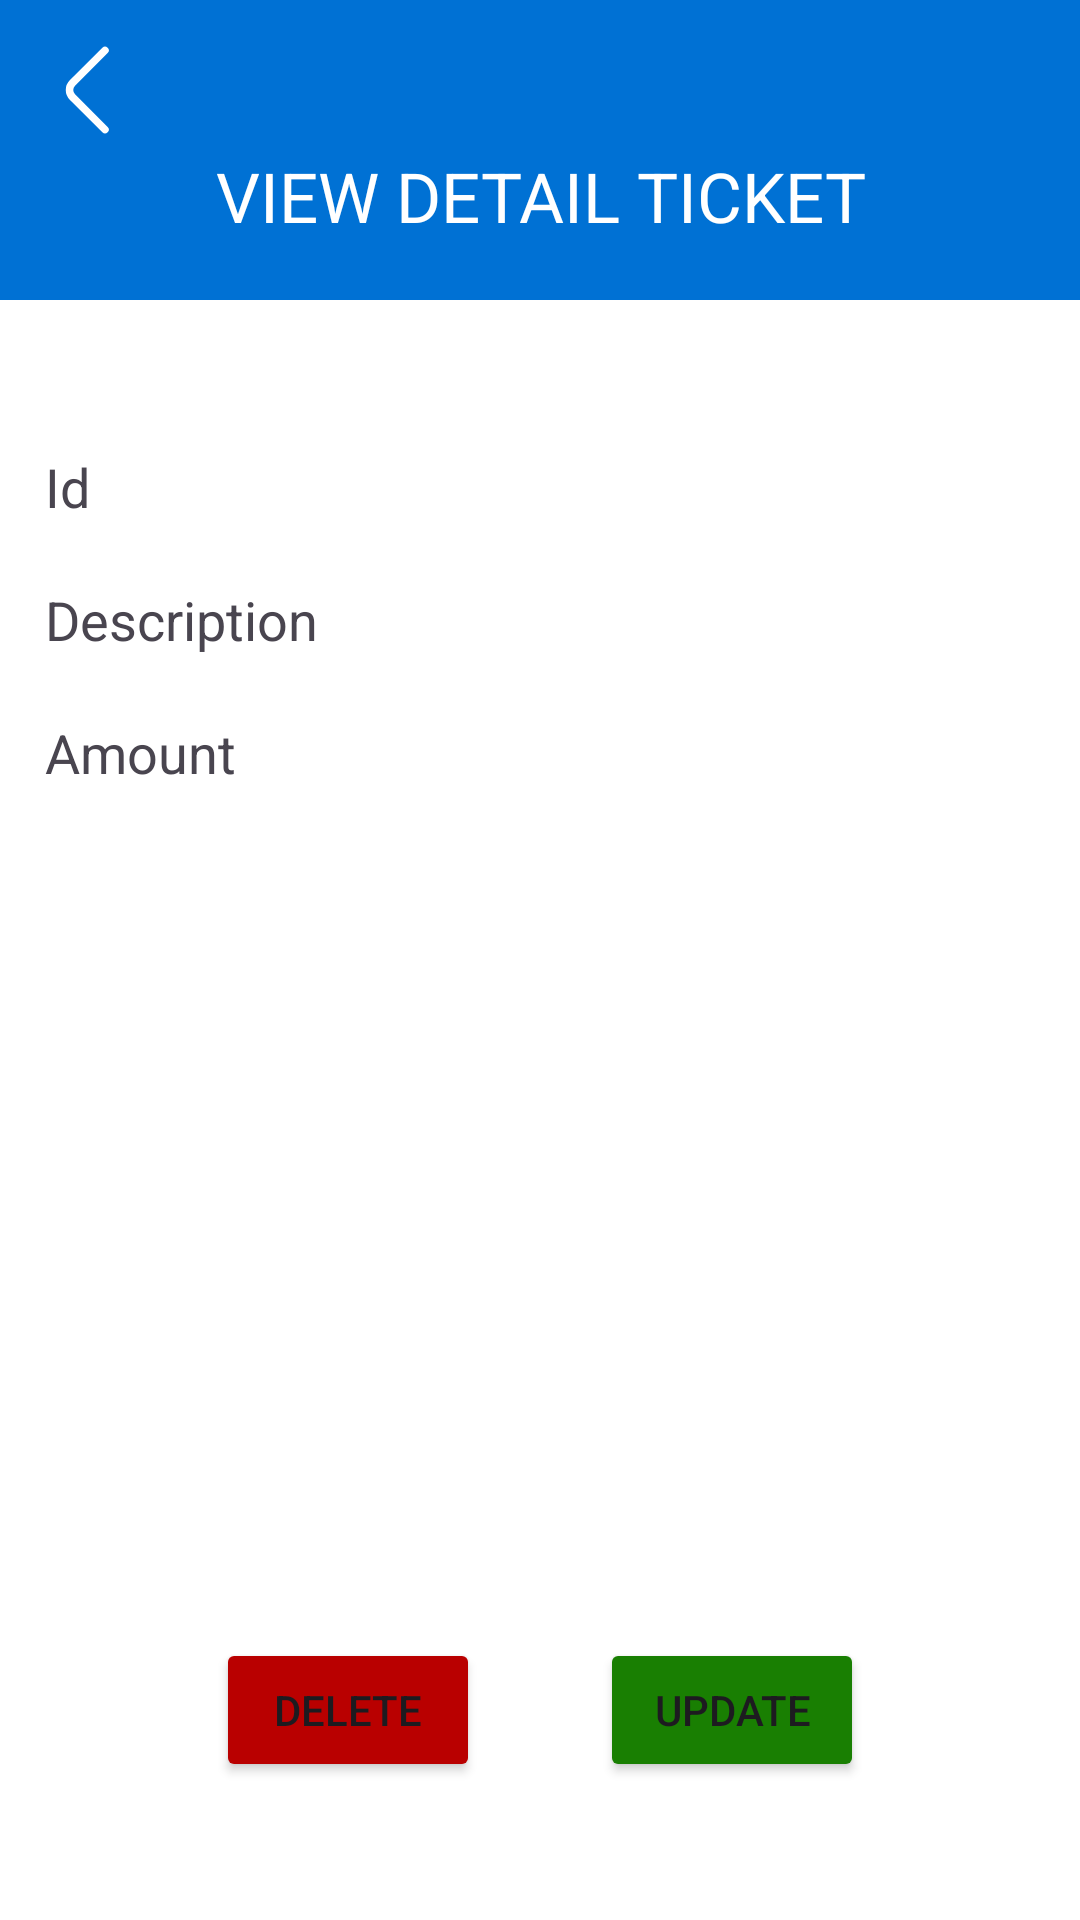

This screen was rendered from an Android layout file. Write that file and the resources it references.
<!-- AndroidManifest.xml: application theme Theme.TicketsRRM -->
<!-- res/layout/activity_details_tickets.xml -->
<?xml version="1.0" encoding="utf-8"?>
<androidx.constraintlayout.widget.ConstraintLayout xmlns:android="http://schemas.android.com/apk/res/android"
    xmlns:app="http://schemas.android.com/apk/res-auto"
    xmlns:tools="http://schemas.android.com/tools"
    android:layout_width="match_parent"
    android:layout_height="match_parent"
    tools:context=".activities.DetailsTicketsActivity">

    <LinearLayout
        android:layout_width="match_parent"
        android:layout_height="match_parent"
        android:background="#0071D4"
        android:orientation="vertical">

        <ImageView
            android:id="@+id/ivBack"
            android:layout_width="40dp"
            android:layout_height="40dp"
            android:layout_marginStart="10dp"
            android:layout_marginTop="10dp"
            app:srcCompat="@drawable/back_icon" />

        <LinearLayout
            android:layout_width="match_parent"
            android:layout_height="50dp"
            android:orientation="vertical">


            <TextView
                android:layout_width="match_parent"
                android:layout_height="wrap_content"
                android:gravity="center"
                android:text="VIEW DETAIL TICKET"
                android:textColor="@color/white"
                android:textSize="23sp" />

        </LinearLayout>


        <LinearLayout
            android:layout_width="match_parent"
            android:layout_height="400dp"
            android:background="@color/white"
            android:orientation="vertical">

            <TextView
                android:id="@+id/tvId"
                android:layout_width="match_parent"
                android:layout_height="wrap_content"
                android:layout_marginTop="50dp"
                android:layout_marginBottom="10dp"
                android:layout_marginStart="15dp"
                android:text="Id"
                android:textSize="18sp" />

            <TextView
                android:id="@+id/tvDescription"
                android:layout_width="match_parent"
                android:layout_height="wrap_content"
                android:layout_marginVertical="10dp"
                android:layout_marginStart="15dp"
                android:text="Description"
                android:textSize="18sp" />

            <TextView
                android:id="@+id/tvAmount"
                android:layout_width="match_parent"
                android:layout_height="wrap_content"
                android:layout_marginVertical="10dp"
                android:layout_marginStart="15dp"
                android:text="Amount"
                android:textSize="18sp" />

        </LinearLayout>

        <LinearLayout
            android:layout_width="match_parent"
            android:layout_height="match_parent"
            android:background="@color/white"
            android:gravity="center"
            android:orientation="horizontal">

            <Button
                android:id="@+id/btnDelete"
                android:layout_width="wrap_content"
                android:layout_height="wrap_content"
                android:layout_marginHorizontal="20dp"
                android:backgroundTint="#B90000"
                android:text="Delete" />

            <Button
                android:id="@+id/btnUpdate"
                android:layout_width="wrap_content"
                android:layout_height="wrap_content"
                android:layout_marginHorizontal="20dp"
                android:backgroundTint="#197F02"
                android:text="Update" />
        </LinearLayout>
    </LinearLayout>
</androidx.constraintlayout.widget.ConstraintLayout>
<!-- resources referenced by this layout -->
<resources>
  <!-- drawable back_icon (drawable) -->
  <vector xmlns:android="http://schemas.android.com/apk/res/android"
      android:width="24dp"
      android:height="24dp"
      android:viewportWidth="24"
      android:viewportHeight="24">
    <path
        android:pathData="M15,19.92L8.48,13.4C7.71,12.63 7.71,11.37 8.48,10.6L15,4.08"
        android:strokeLineJoin="round"
        android:strokeWidth="1.5"
        android:fillColor="#00000000"
        android:strokeColor="#FFFFFF"
        android:strokeLineCap="round"/>
  </vector>
  <style name="Theme.TicketsRRM" parent="Base.Theme.TicketsRRM" />
  <style name="Base.Theme.TicketsRRM" parent="Theme.Material3.DayNight.NoActionBar">
          
          
      </style>
  <!-- not gathered from this repository: default colours our renderer supplied (Android Studio template values) -->
  <color name="white">#FFFFFFFF</color>
</resources>
